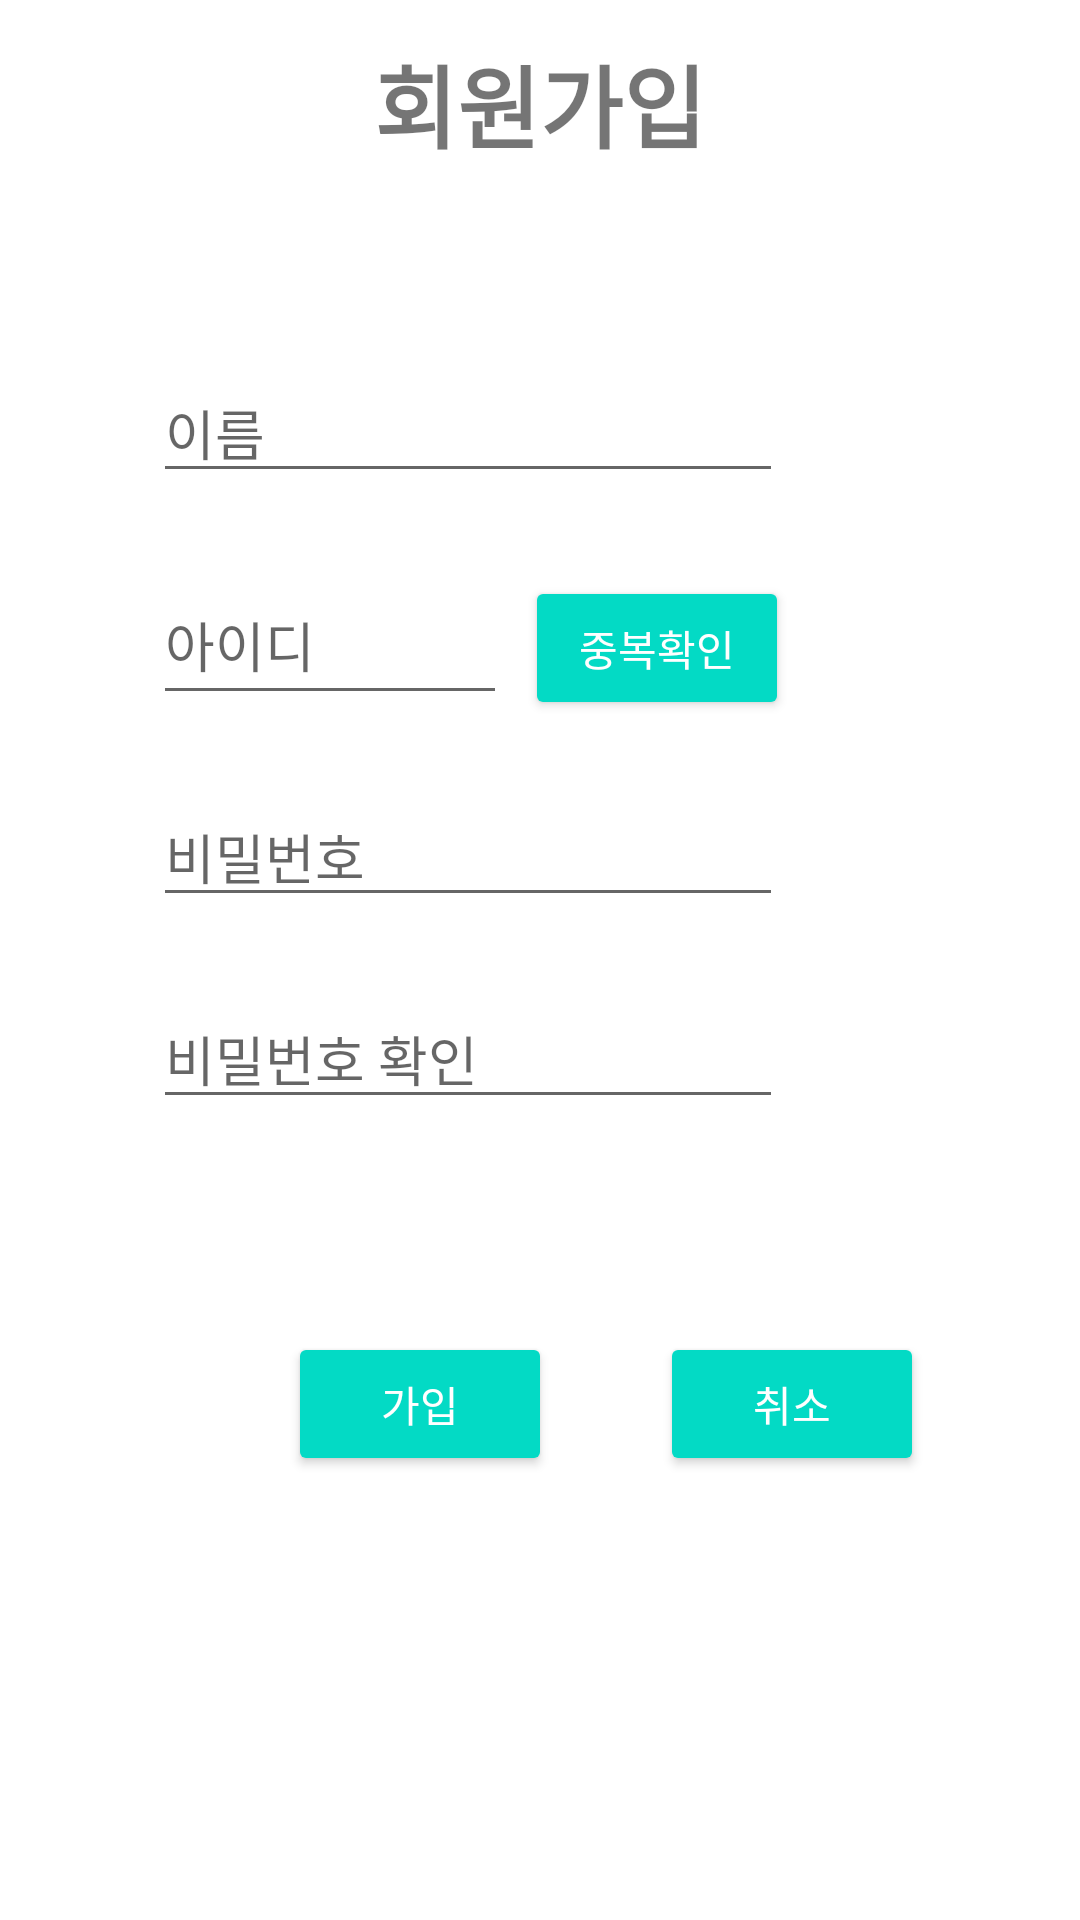

Android layout source for this screen:
<!-- AndroidManifest.xml: application theme Theme.BREC -->
<!-- res/layout/activity_join.xml -->
<?xml version="1.0" encoding="utf-8"?>
<androidx.constraintlayout.widget.ConstraintLayout xmlns:android="http://schemas.android.com/apk/res/android"
    xmlns:app="http://schemas.android.com/apk/res-auto"
    xmlns:tools="http://schemas.android.com/tools"
    android:layout_width="match_parent"
    android:layout_height="match_parent"
    android:background="#FFFFFF">

    <TextView
        android:id="@+id/textView"
        android:layout_width="wrap_content"
        android:layout_height="wrap_content"
        android:layout_marginBottom="65dp"
        android:text="회원가입"
        android:textSize="30sp"
        android:textStyle="bold"
        app:layout_constraintBottom_toTopOf="@+id/join_name"
        app:layout_constraintEnd_toEndOf="parent"
        app:layout_constraintStart_toStartOf="parent" />

    <EditText
        android:id="@+id/join_name"
        android:layout_width="wrap_content"
        android:layout_height="wrap_content"
        android:layout_marginEnd="2dp"
        android:layout_marginRight="2dp"
        android:layout_marginBottom="24dp"
        android:ems="10"
        android:hint="이름"
        android:inputType="textPersonName"
        app:layout_constraintBottom_toTopOf="@+id/join_email"
        app:layout_constraintEnd_toEndOf="@+id/check_button" />

    <EditText
        android:id="@+id/join_password"
        android:layout_width="wrap_content"
        android:layout_height="wrap_content"
        android:layout_marginBottom="24dp"
        android:ems="10"
        android:hint="비밀번호"
        android:inputType="textPassword"
        app:layout_constraintBottom_toTopOf="@+id/join_pwck"
        app:layout_constraintStart_toStartOf="@+id/join_email" />

    <EditText
        android:id="@+id/join_pwck"
        android:layout_width="wrap_content"
        android:layout_height="wrap_content"
        android:layout_marginBottom="267dp"
        android:ems="10"
        android:hint="비밀번호 확인"
        android:inputType="textPassword"
        app:layout_constraintBottom_toBottomOf="parent"
        app:layout_constraintStart_toStartOf="@+id/join_password" />

    <EditText
        android:id="@+id/join_email"
        android:layout_width="0dp"
        android:layout_height="50dp"
        android:layout_marginEnd="6dp"
        android:layout_marginRight="6dp"
        android:layout_marginBottom="24dp"
        android:ems="10"
        android:hint="아이디"
        android:inputType="textEmailAddress"
        app:layout_constraintBottom_toTopOf="@+id/join_password"
        app:layout_constraintEnd_toStartOf="@+id/check_button"
        app:layout_constraintStart_toStartOf="@+id/join_name" />

    <Button
        android:id="@+id/check_button"
        style="@style/defaultButton"
        android:layout_width="wrap_content"
        android:layout_height="wrap_content"
        android:layout_marginEnd="97dp"
        android:layout_marginRight="97dp"
        android:text="중복확인"
        app:layout_constraintBaseline_toBaselineOf="@+id/join_email"
        app:layout_constraintEnd_toEndOf="parent" />

    <Button
        android:id="@+id/delete"
        style="@style/defaultButton"
        android:layout_width="wrap_content"
        android:layout_height="wrap_content"
        android:layout_marginStart="36dp"
        android:layout_marginLeft="36dp"
        android:layout_marginTop="71dp"
        android:text="취소"
        app:layout_constraintStart_toEndOf="@+id/join_button"
        app:layout_constraintTop_toBottomOf="@+id/join_pwck" />

    <Button
        android:id="@+id/join_button"
        style="@style/defaultButton"
        android:layout_width="wrap_content"
        android:layout_height="wrap_content"
        android:layout_marginStart="96dp"
        android:layout_marginLeft="96dp"
        android:text="가입"
        app:layout_constraintBaseline_toBaselineOf="@+id/delete"
        app:layout_constraintStart_toStartOf="parent" />


</androidx.constraintlayout.widget.ConstraintLayout>
<!-- resources referenced by this layout -->
<resources>
  <style name="defaultButton" parent="Widget.AppCompat.Button.Colored">
          
      </style>
  <style name="Theme.BREC" parent="Theme.MaterialComponents.DayNight.DarkActionBar">
          
          <item name="colorPrimary">@color/purple_500</item>
          <item name="colorPrimaryVariant">@color/purple_700</item>
          <item name="colorOnPrimary">@color/white</item>
          
          <item name="colorSecondary">@color/teal_200</item>
          <item name="colorSecondaryVariant">@color/teal_700</item>
          <item name="colorOnSecondary">@color/black</item>
          
          <item name="android:statusBarColor" tools:targetApi="l">?attr/colorPrimaryVariant</item>
          
      </style>
  <!-- not gathered from this repository: default colours our renderer supplied (Android Studio template values) -->
  <color name="purple_500">#FF6200EE</color>
  <color name="purple_700">#FF3700B3</color>
  <color name="teal_200">#FF03DAC5</color>
  <color name="teal_700">#FF018786</color>
  <color name="black">#FF000000</color>
  <color name="white">#FFFFFFFF</color>
</resources>
